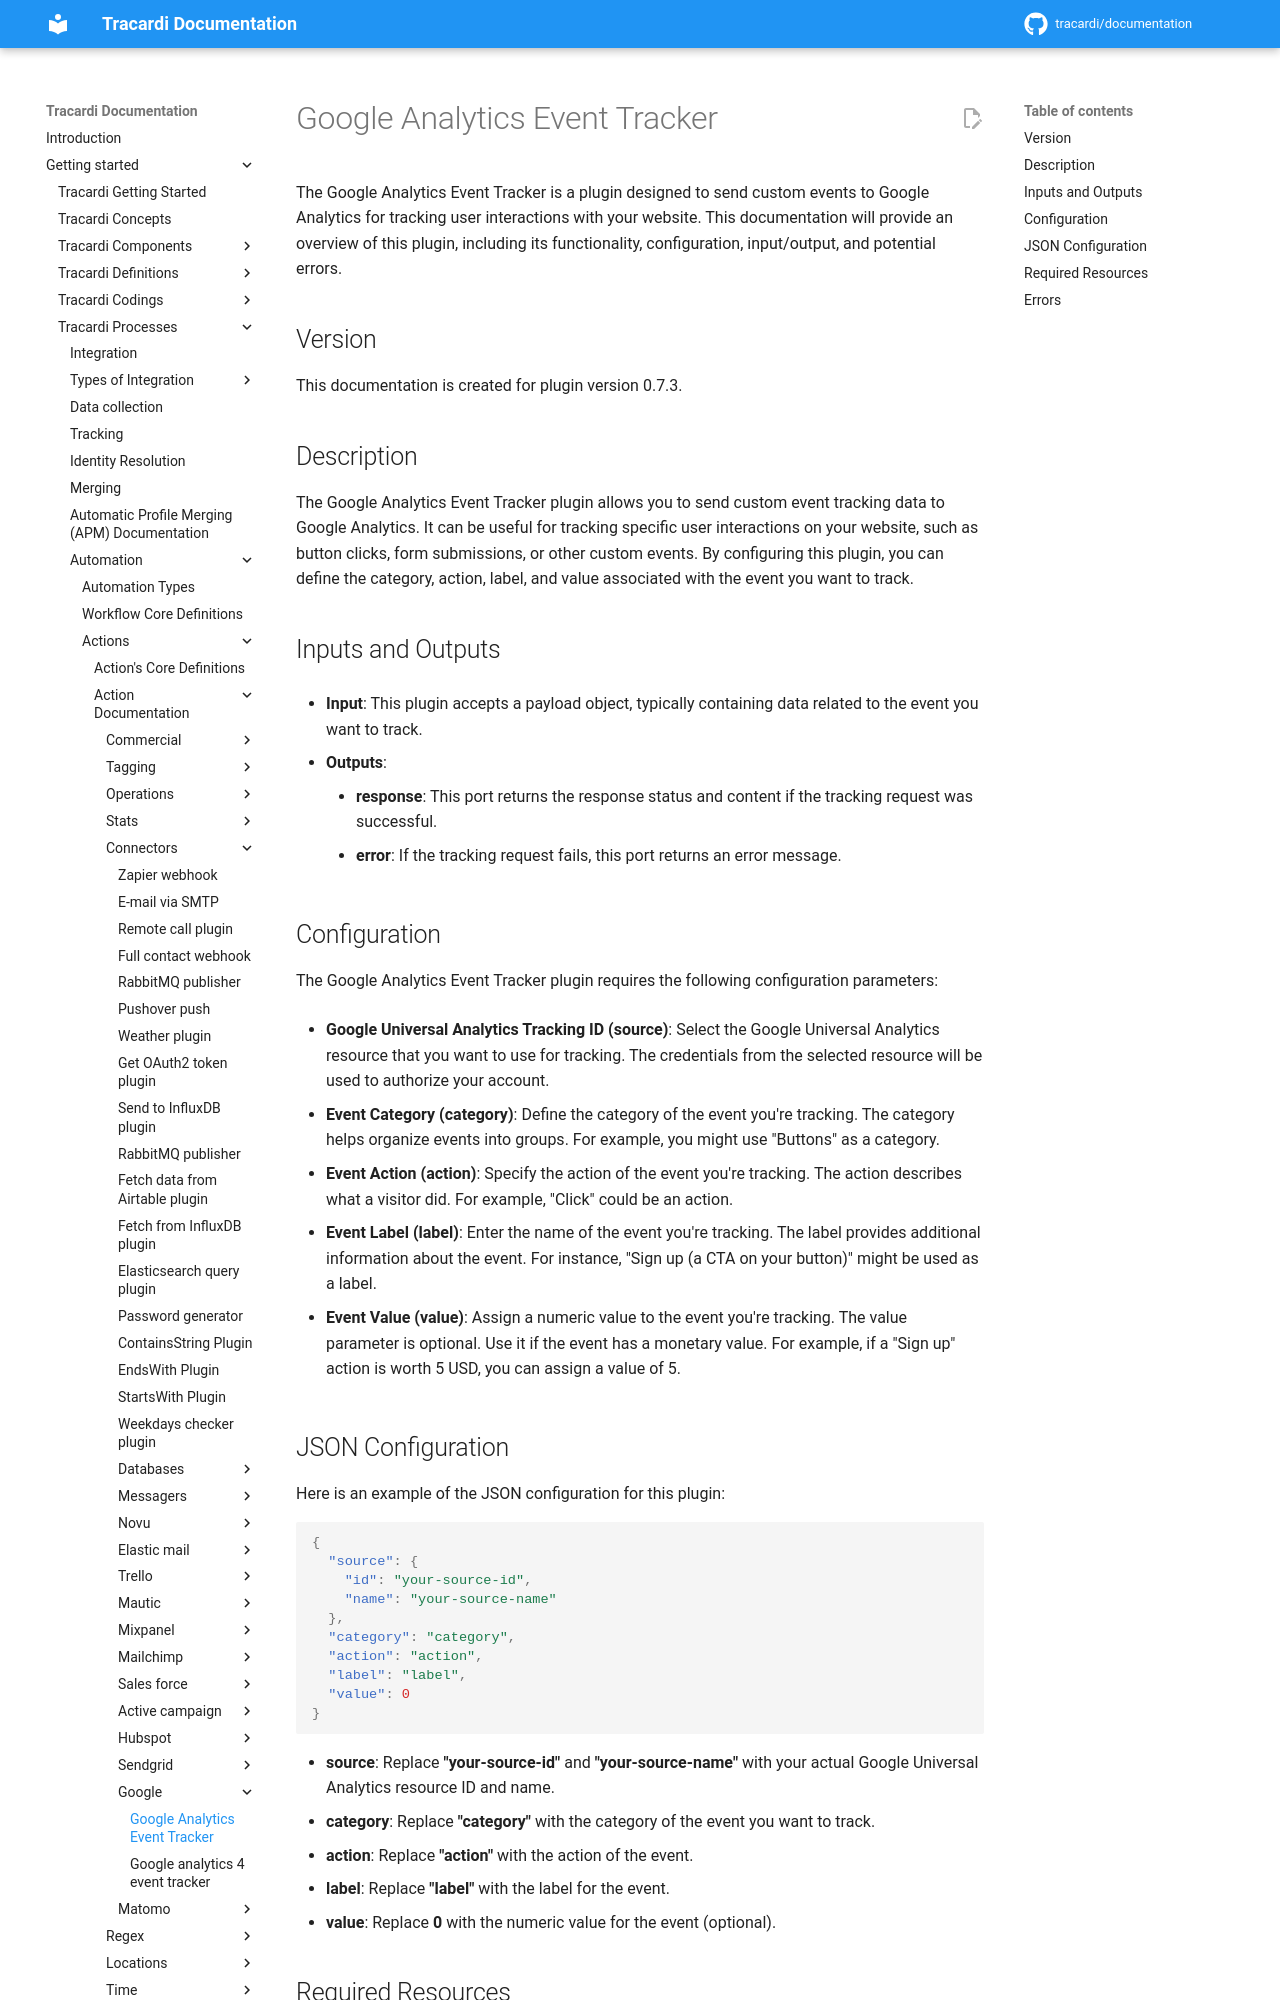

repository: Tracardi/documentation · page: 1.1.x/getting_started/processes/workflow/actions/google_event_tracker_action/index.html · generator: mkdocs

# Google Analytics Event Tracker

The Google Analytics Event Tracker is a plugin designed to send custom events to Google Analytics for tracking user
interactions with your website. This documentation will provide an overview of this plugin, including its functionality,
configuration, input/output, and potential errors.

## Version

This documentation is created for plugin version 0.7.3.

## Description

The Google Analytics Event Tracker plugin allows you to send custom event tracking data to Google Analytics. It can be
useful for tracking specific user interactions on your website, such as button clicks, form submissions, or other custom
events. By configuring this plugin, you can define the category, action, label, and value associated with the event you
want to track.

## Inputs and Outputs

- **Input**: This plugin accepts a payload object, typically containing data related to the event you want to track.

- **Outputs**:
    - __response__: This port returns the response status and content if the tracking request was successful.
    - __error__: If the tracking request fails, this port returns an error message.

## Configuration

The Google Analytics Event Tracker plugin requires the following configuration parameters:

- **Google Universal Analytics Tracking ID (source)**: Select the Google Universal Analytics resource that you want to
  use for tracking. The credentials from the selected resource will be used to authorize your account.

- **Event Category (category)**: Define the category of the event you're tracking. The category helps organize events
  into groups. For example, you might use "Buttons" as a category.

- **Event Action (action)**: Specify the action of the event you're tracking. The action describes what a visitor did.
  For example, "Click" could be an action.

- **Event Label (label)**: Enter the name of the event you're tracking. The label provides additional information about
  the event. For instance, "Sign up (a CTA on your button)" might be used as a label.

- **Event Value (value)**: Assign a numeric value to the event you're tracking. The value parameter is optional. Use it
  if the event has a monetary value. For example, if a "Sign up" action is worth 5 USD, you can assign a value of 5.
